Labelled photos from "Dataset", an image-classification folder in NikitaDas1998/Agro_AI. The possible labels are: black rot, esca, healthy, leaf blight.

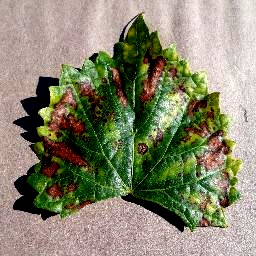
Label: esca

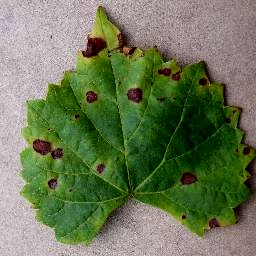
Label: black rot

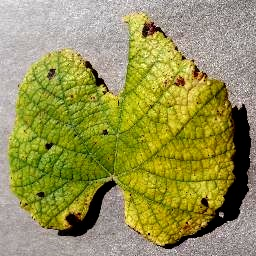
Label: leaf blight

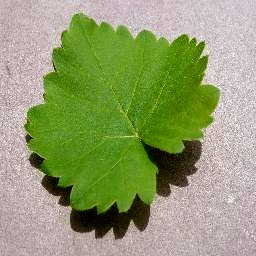
Label: healthy

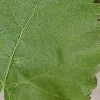
Label: healthy

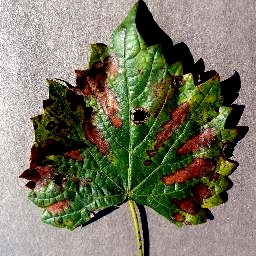
Label: esca
